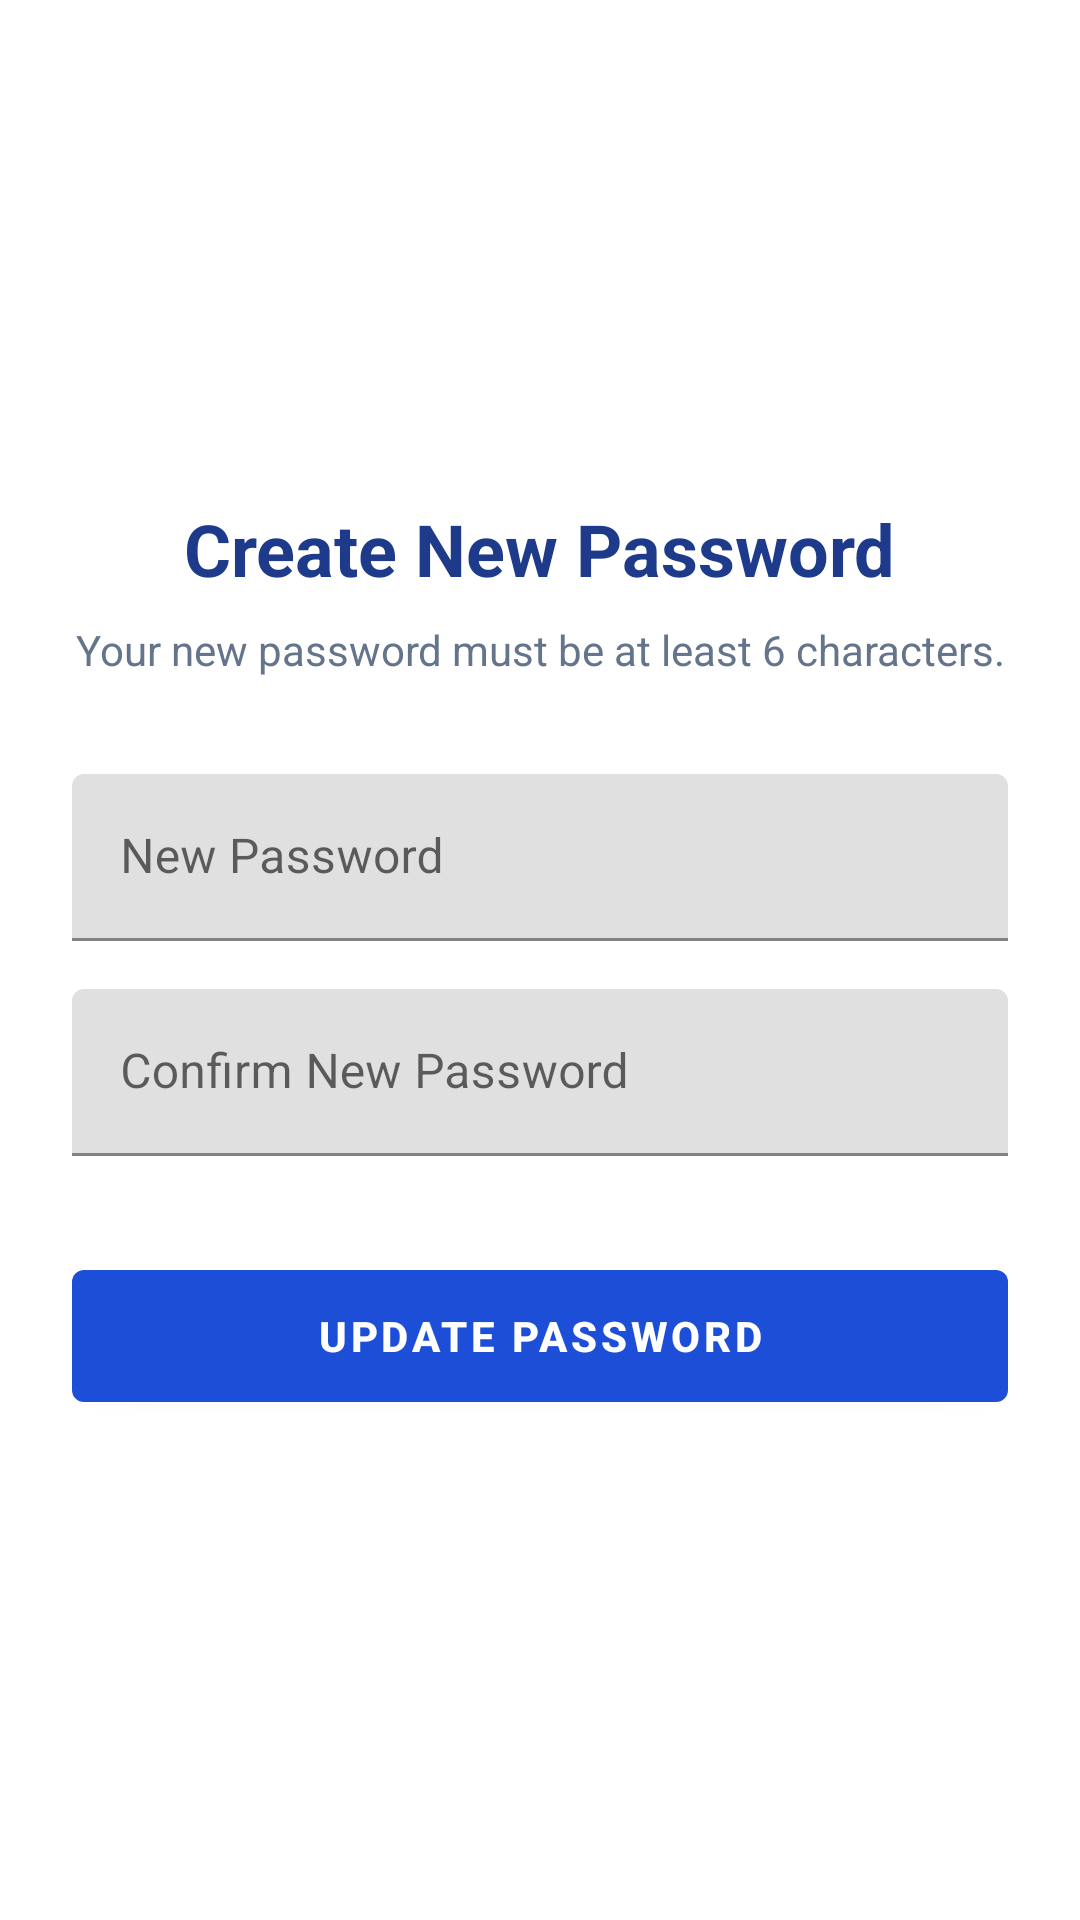

Android layout source for this screen:
<!-- AndroidManifest.xml: application theme Theme.MobileappPawnshop -->
<!-- res/layout/reset_password_layout.xml -->
<?xml version="1.0" encoding="utf-8"?>
<LinearLayout xmlns:android="http://schemas.android.com/apk/res/android"
    android:layout_width="match_parent"
    android:layout_height="match_parent"
    android:orientation="vertical"
    android:padding="24dp"
    android:gravity="center"
    android:background="#ffffff">

    <TextView
        android:layout_width="wrap_content"
        android:layout_height="wrap_content"
        android:text="Create New Password"
        android:textSize="24sp"
        android:textStyle="bold"
        android:textColor="#1e3a8a"
        android:layout_marginBottom="8dp"/>
        
    <TextView
        android:layout_width="wrap_content"
        android:layout_height="wrap_content"
        android:text="Your new password must be at least 6 characters."
        android:textSize="14sp"
        android:textColor="#64748b"
        android:textAlignment="center"
        android:layout_marginBottom="32dp"/>

    <com.google.android.material.textfield.TextInputLayout
        android:layout_width="match_parent"
        android:layout_height="wrap_content"
        android:hint="New Password"
        android:layout_marginBottom="16dp">
        <com.google.android.material.textfield.TextInputEditText
            android:id="@+id/etNewPassword"
            android:layout_width="match_parent"
            android:layout_height="wrap_content"
            android:inputType="textPassword" />
    </com.google.android.material.textfield.TextInputLayout>

    <com.google.android.material.textfield.TextInputLayout
        android:layout_width="match_parent"
        android:layout_height="wrap_content"
        android:hint="Confirm New Password">
        <com.google.android.material.textfield.TextInputEditText
            android:id="@+id/etConfirmPassword"
            android:layout_width="match_parent"
            android:layout_height="wrap_content"
            android:inputType="textPassword" />
    </com.google.android.material.textfield.TextInputLayout>

    <com.google.android.material.button.MaterialButton
        android:id="@+id/btnUpdatePassword"
        android:layout_width="match_parent"
        android:layout_height="56dp"
        android:layout_marginTop="32dp"
        android:text="Update Password" 
        android:textStyle="bold"/>
</LinearLayout>
<!-- resources referenced by this layout -->
<resources>
  <style name="Theme.MobileappPawnshop" parent="Theme.MaterialComponents.Light.NoActionBar">
          
          <item name="colorPrimary">@color/primary</item>
          <item name="colorPrimaryVariant">@color/primary_dark</item>
          <item name="colorOnPrimary">@color/white</item>
          
          <item name="colorSecondary">#03DAC6</item>
          <item name="colorSecondaryVariant">#018786</item>
          <item name="colorOnSecondary">@color/black</item>
          
          <item name="android:statusBarColor">?attr/colorPrimaryVariant</item>
          
      </style>
  <color name="primary">#1d4ed8</color>
  <color name="primary_dark">#1e3a8a</color>
  <color name="white">#FFFFFFFF</color>
  <color name="black">#FF000000</color>
</resources>
